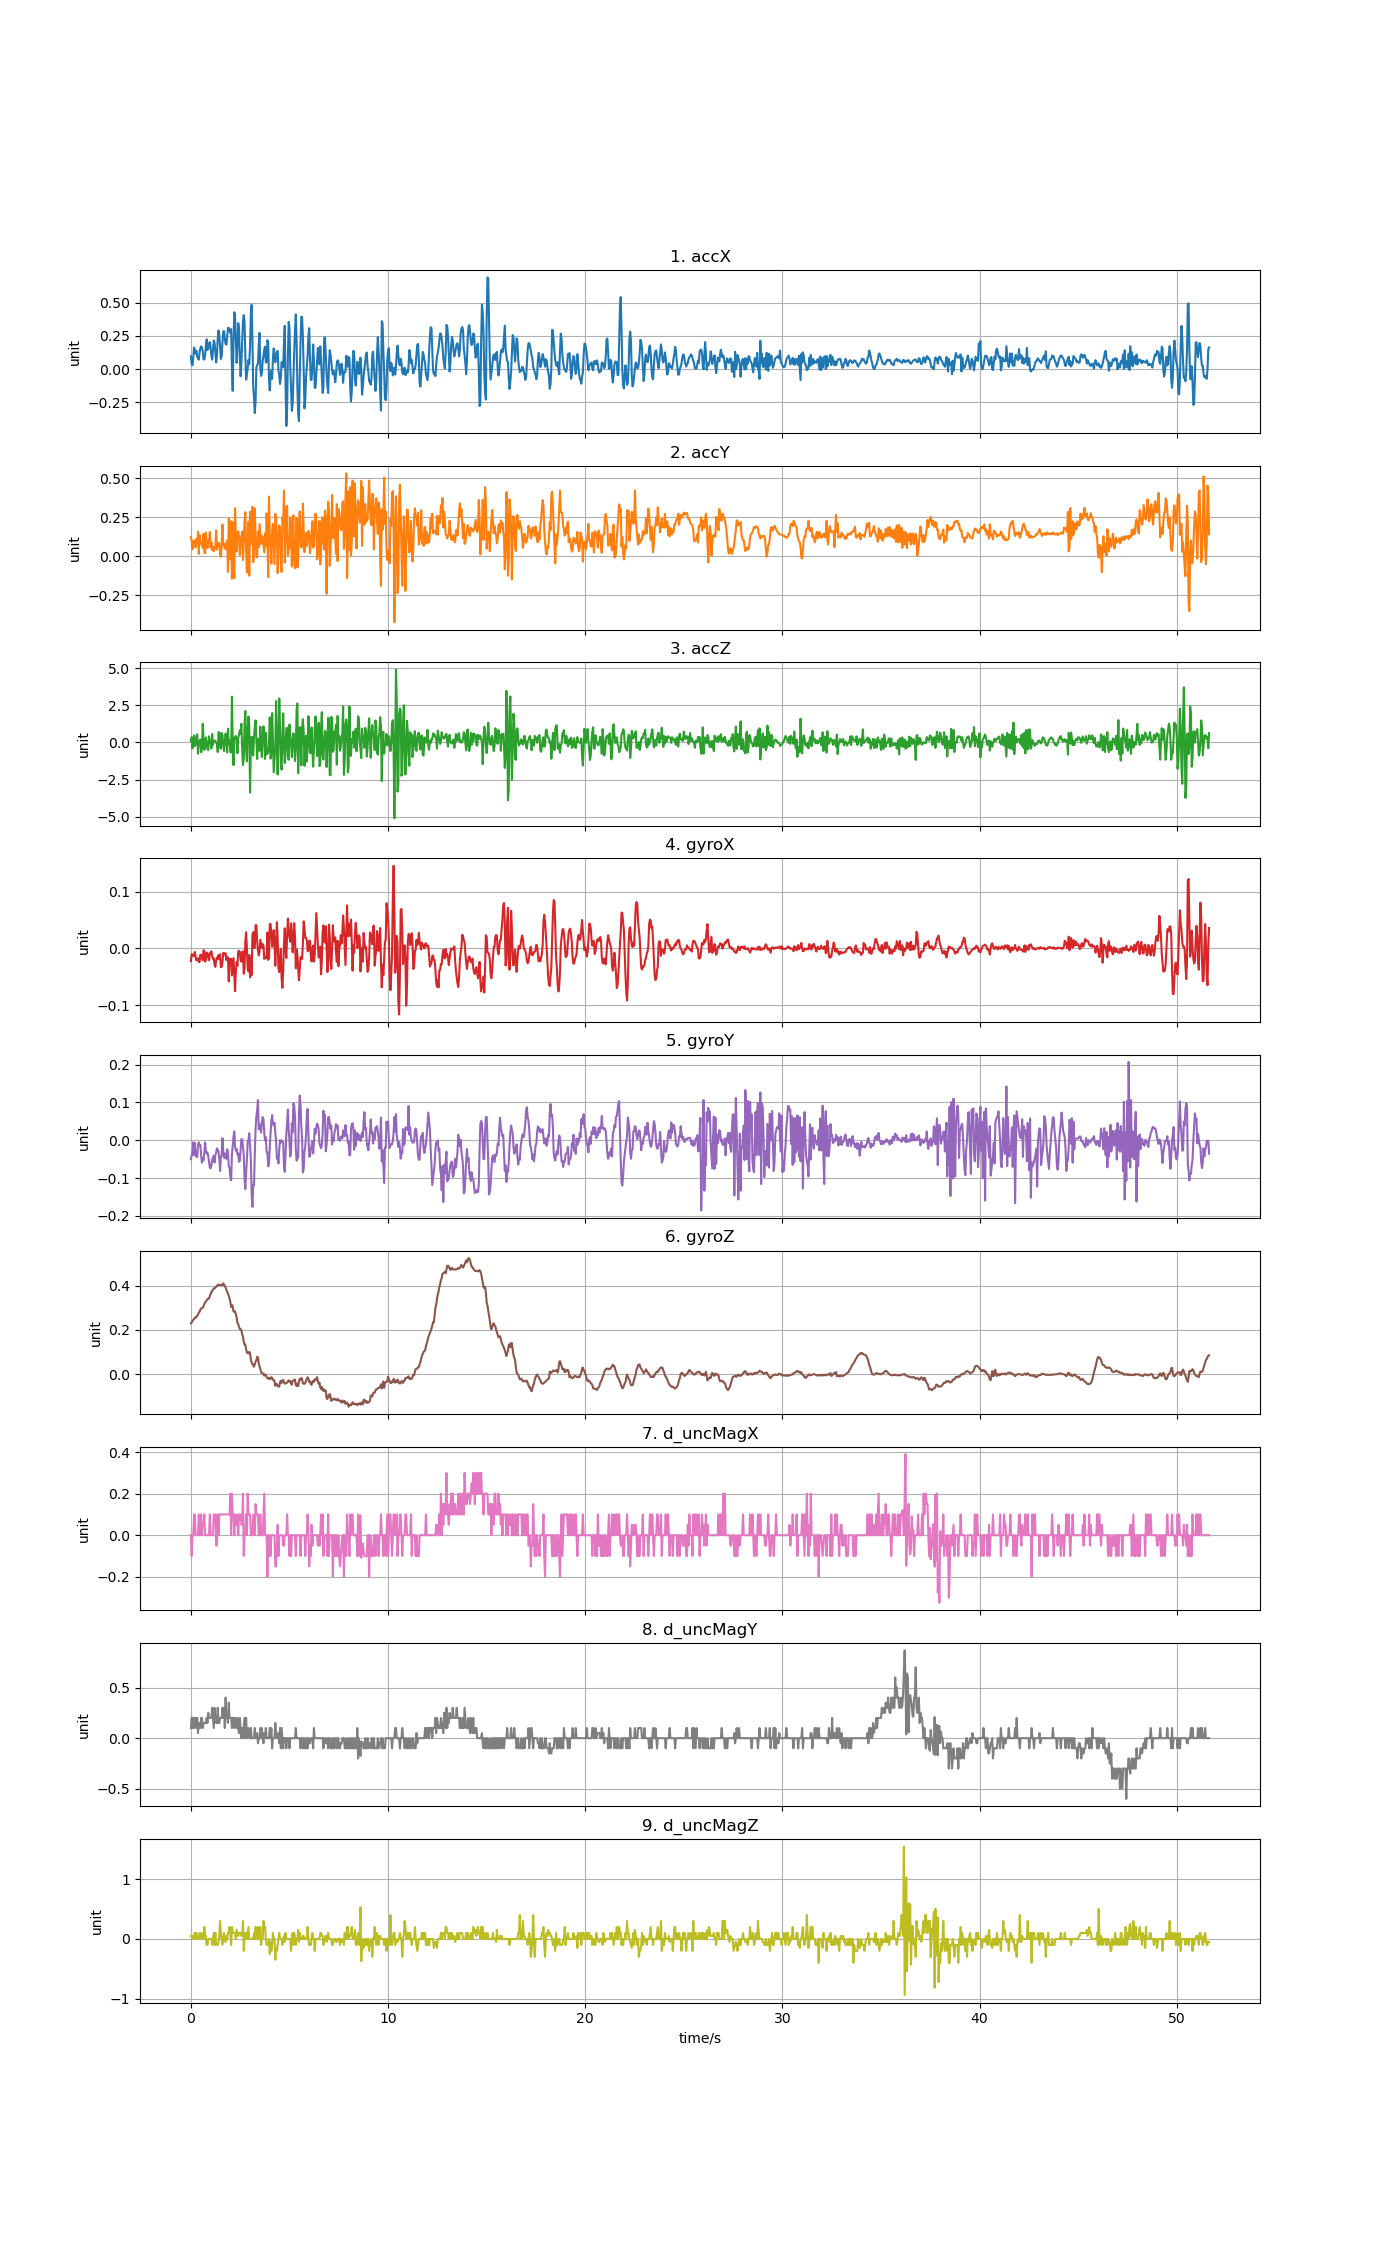

The data file committed next to this chart (first rows):
accX, accY, accZ, gyroX, gyroY, gyroZ, d_uncMagX, d_uncMagY, d_uncMagZ
0.09732, 0.1255, 0.07937, -0.02231, -0.04983, 0.2302, 0.0, 0.1, 0.05
0.03687, 0.09996, 0.3565, -0.009786, -0.03975, 0.2338, -0.1, 0.2, 0.05
0.02939, 0.04483, -0.3989, -0.01284, -0.03303, 0.2415, 0.0, 0.1, 0.0
0.09014, 0.0996, 0.1051, -0.01162, -0.005235, 0.2451, 0.0, 0.2, 0.05
0.1634, 0.09254, 0.475, -0.01284, -0.03944, 0.2494, 0.1, 0.1, 0.05
0.1453, 0.1003, -0.2456, -0.006121, -0.006762, 0.2543, 0.1, 0.2, 0.1
0.1164, 0.05746, -0.12, -0.01589, -0.03731, 0.2592, 0.0, 0.2, 0.0
0.1383, 0.1119, 0.3709, -0.02109, -0.04372, 0.257, 0.0, 0.1, 0.1
0.09391, 0.08464, 0.5504, -0.01864, -0.04403, 0.2653, 0.0, 0.2, 0.0
0.08224, 0.1581, -0.7592, -0.01712, -0.01226, 0.2683, 0.0, 0.05, 0.0
0.07171, 0.01448, 0.03567, -0.02384, -0.005541, 0.2793, 0.1, 0.15, 0.0
0.1246, 0.1368, 0.1075, -0.02384, -0.01287, 0.2818, 0.0, 0.1, 0.1
0.1584, 0.1037, 0.1961, -0.01101, -0.01287, 0.2915, 0.0, 0.1, 0.1
0.1723, 0.07829, -0.6574, -0.01315, -0.04067, 0.2967, 0.1, 0.2, 0.0
0.1618, 0.08475, -0.4096, -0.01162, -0.0593, 0.2992, 0.0, 0.2, 0.0
0.1355, 0.05495, 1.263, -0.02078, -0.0483, 0.3007, 0.05, 0.1, 0.1
0.07422, 0.1451, 0.3182, -0.003067, -0.05319, 0.3074, 0.05, 0.15, 0.0
0.0729, 0.02891, -0.4923, -0.004899, -0.03333, 0.3169, 0.1, 0.15, 0.2
0.1016, 0.01856, -0.2947, -0.02323, -0.005541, 0.3245, 0.0, 0.15, 0.05
0.1778, 0.151, 0.3373, -0.02078, -0.02692, 0.3285, 0.0, 0.15, 0.05
0.2248, 0.08751, 0.02969, -0.007343, -0.03517, 0.3331, 0.0, 0.2, -0.1
0.1438, 0.05243, -0.448, -0.007953, -0.03242, 0.3398, 0.0, 0.15, -0.1
0.1545, 0.1001, -0.5126, -0.01406, -0.04219, 0.3398, 0.0, 0.25, 0.0
0.1946, 0.09469, 0.4175, -0.02078, -0.05807, 0.3435, 0.0, 0.2, 0.0
0.2039, 0.1557, 0.0249, -0.01009, -0.07212, 0.3529, 0.1, 0.2, 0.0
0.1623, 0.05531, 0.06799, -0.006426, -0.07426, 0.3612, 0.0, 0.2, 0.0
0.09625, 0.08918, -0.4031, -0.004899, -0.0651, 0.3722, 0.0, 0.2, 0.0
0.07207, 0.03938, 0.572, -0.01345, -0.05136, 0.3746, 0.0, 0.3, -0.1
0.1401, 0.06333, -0.1535, -0.01834, -0.04586, 0.3826, 0.0, 0.2, 0.0
0.216, 0.03196, 0.09792, -0.01712, -0.04097, 0.3868, 0.1, 0.1, 0.1
0.1975, 0.05004, 0.1273, -0.02903, -0.05899, 0.3881, 0.1, 0.3, -0.1
0.122, 0.05926, 0.1159, -0.03239, -0.03883, 0.3917, 0.1, 0.2, 0.1
0.0504, 0.1662, -0.02059, -0.02139, -0.03303, 0.3948, -0.05, 0.15, -0.1
0.101, 0.04226, -0.1032, -0.01589, -0.02142, 0.4003, -0.05, 0.15, -0.1
0.2291, 0.08787, -0.6467, -0.01895, -0.0257, 0.4015, 0.1, 0.3, -0.1
0.2913, 0.07817, 0.7013, -0.01162, -0.02875, 0.4052, 0.0, 0.15, -0.05
0.2591, 0.08284, 0.6761, -0.01773, -0.04769, 0.4033, 0.1, 0.15, 0.05
0.1657, 0.01233, -0.3163, -0.0104, -0.08129, 0.4033, 0.1, 0.2, 0.3
0.07673, -0.003711, -0.4192, -0.033, -0.0428, 0.4033, 0.1, 0.2, 0.1
0.0996, 0.07566, 0.6366, -0.03239, -0.04097, 0.4015, 0.1, 0.2, 0.0
0.2002, 0.204, 0.4726, -0.02445, 0.005455, 0.4039, 0.1, 0.3, -0.1
0.2826, 0.07338, -0.1642, -0.007953, -0.02814, 0.4107, 0.1, 0.2, 0.0
0.2868, 0.07021, -0.5808, -0.0107, -0.04647, 0.4036, 0.1, 0.3, 0.1
0.2289, 0.04896, 0.05483, -0.008564, -0.03486, 0.4003, 0.1, 0.1, 0.0
0.1887, 0.08296, 0.5959, -0.008564, -0.04647, 0.3911, 0.1, 0.4, -0.05
0.1858, 0.04603, 0.1518, -0.02048, -0.04922, 0.3817, 0.1, 0.2, 0.05
0.2496, 0.1, -0.6664, -0.01467, -0.02387, 0.3719, 0.1, 0.2, 0.0
0.3109, -0.1002, 0.9311, -0.01651, -0.03303, 0.3655, 0.1, 0.15, 0.1
0.3108, 0.2417, -0.0601, -0.05804, -0.06785, 0.3532, 0.1, 0.35, 0.1
0.2896, 0.185, 0.1219, -0.01803, -0.07304, 0.3416, 0.1, 0.2, 0.2
0.275, -0.01861, -0.6455, -0.02567, -0.09686, 0.3258, 0.2, 0.2, 0.1
0.3014, 0.2257, -0.6814, -0.01834, -0.1057, 0.3035, 0.0, 0.2, -0.1
0.01724, -0.144, 3.08, -0.04766, -0.037, 0.3129, 0.2, 0.1, 0.2
-0.1639, 0.2184, -0.1068, -0.03239, -0.01593, 0.3059, 0.1, 0.2, 0.1
0.214, 0.002035, -1.523, -0.01681, 0.009426, 0.283, 0.1, 0.2, 0.1
0.4286, -0.1407, 0.3206, -0.04705, 0.02348, 0.2842, 0.0, 0.1, 0.1
0.3937, 0.3084, 0.3565, -0.07515, -0.01684, 0.2836, 0.1, 0.2, 0.1
0.2145, 0.1209, 0.4403, -0.03972, -0.02753, 0.2714, 0.05, 0.15, 0.0
0.04657, 0.03112, 0.1817, -0.02445, -0.02326, 0.2567, 0.05, 0.1, 0.15
0.167, 0.1444, -0.7185, -0.03056, -0.03731, 0.2311, 0.1, 0.2, 0.1
... 1,232 more rows
